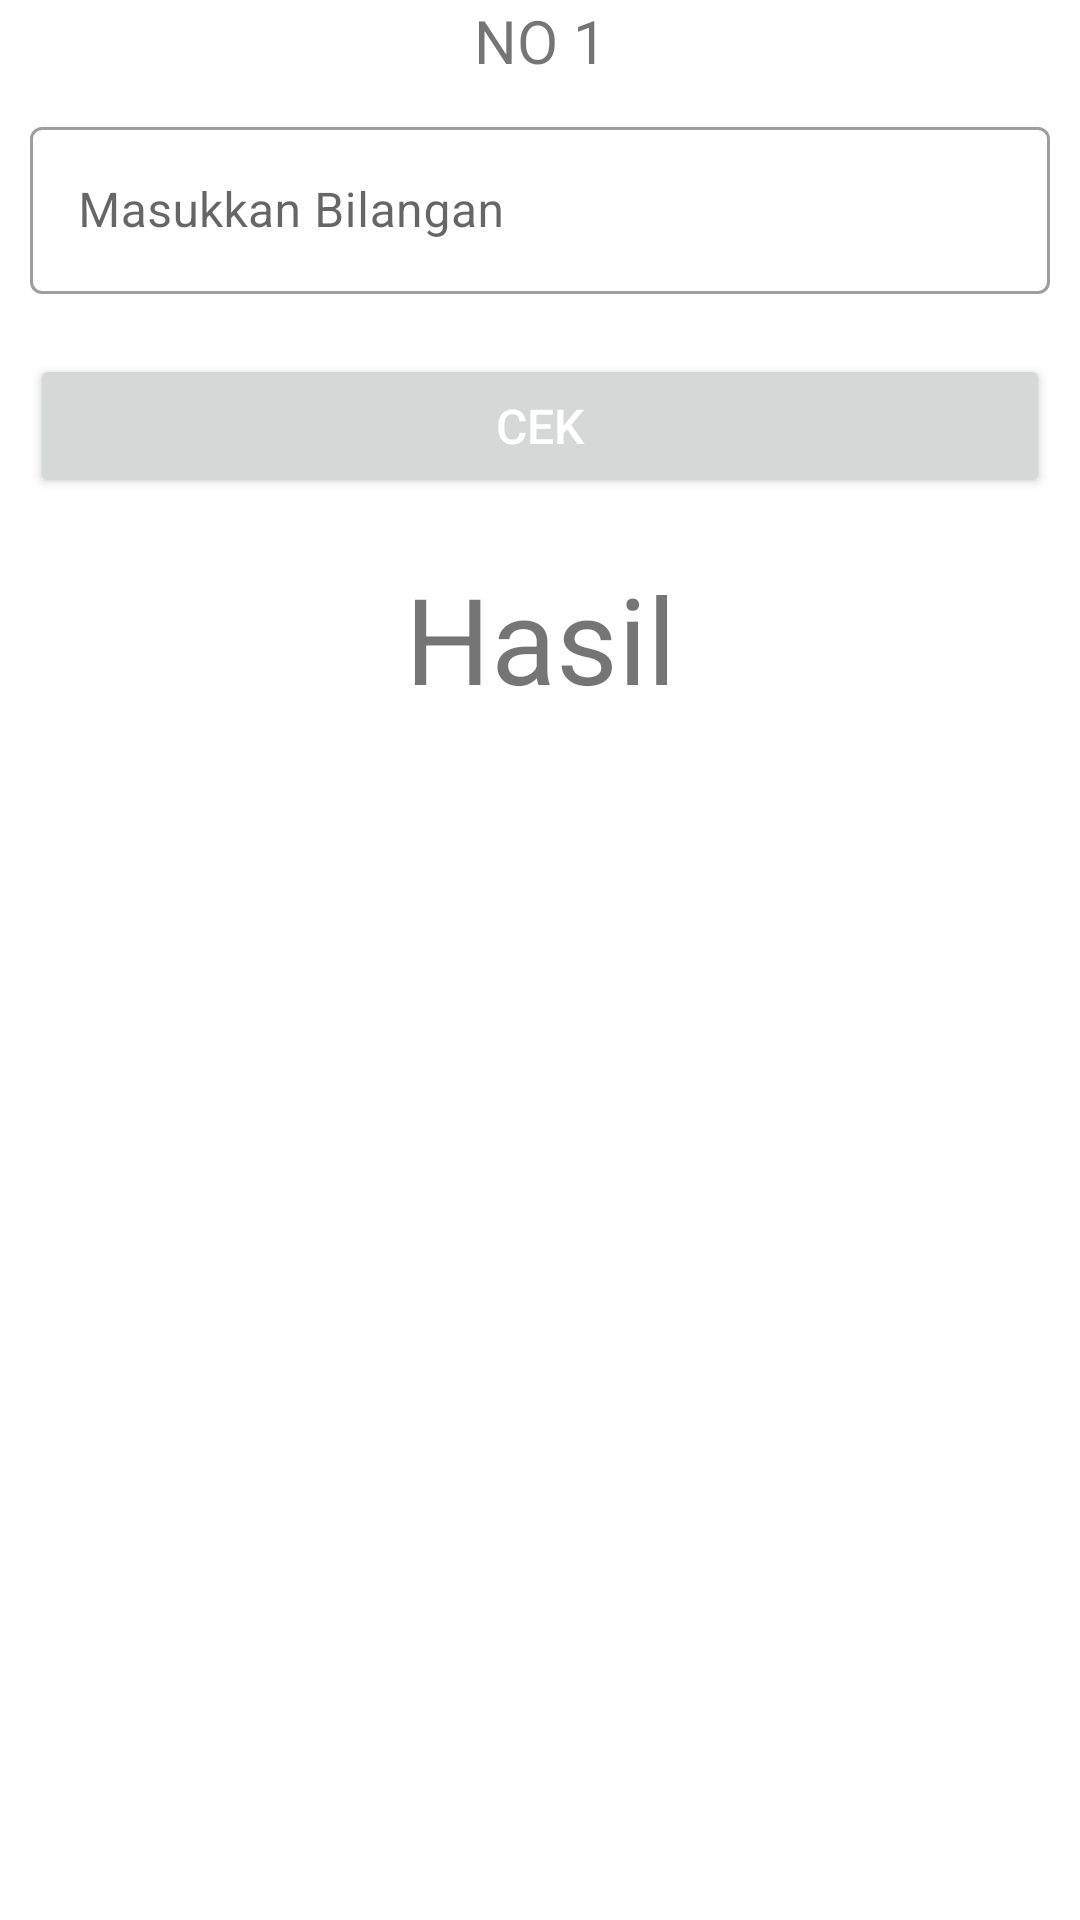

Produce the Android XML layout that renders to this screen, including the resource entries it uses.
<!-- AndroidManifest.xml: application theme Theme.No1Tes -->
<!-- res/layout/activity_no1.xml -->
<?xml version="1.0" encoding="utf-8"?>
<LinearLayout xmlns:android="http://schemas.android.com/apk/res/android"
    xmlns:app="http://schemas.android.com/apk/res-auto"
    xmlns:tools="http://schemas.android.com/tools"
    android:layout_width="match_parent"
    android:layout_height="match_parent"
    android:layout_margin="16dp"
    android:orientation="vertical"
    tools:context=".No1">

    <TextView
        android:layout_width="match_parent"
        android:layout_height="wrap_content"
        android:text="NO 1"
        android:textAlignment="center"
        android:textSize="20sp" />

    <com.google.android.material.textfield.TextInputLayout
        android:layout_width="match_parent"
        android:layout_height="wrap_content"
        android:layout_margin="10dp"
        style="@style/Widget.MaterialComponents.TextInputLayout.OutlinedBox">

        <com.google.android.material.textfield.TextInputEditText
            android:id="@+id/edtBilangan"
            android:layout_width="match_parent"
            android:layout_height="wrap_content"
            android:hint="Masukkan Bilangan"
            android:textSize="16sp"
            android:inputType="number"
            android:fontFamily="sans-serif"
            android:textColor="#000000"
            />

    </com.google.android.material.textfield.TextInputLayout>

    <Button
        android:id="@+id/btn_cek"
        android:layout_marginTop="16dp"
        android:layout_width="match_parent"
        android:layout_height="wrap_content"
        android:text="CEK"
        android:textSize="16sp"
        android:layout_margin="10dp"
        android:textColor="#fff" />
    <TextView
        android:id="@+id/tv_hasil"
        android:layout_width="match_parent"
        android:layout_height="wrap_content"
        android:textSize="40sp"
        android:text="Hasil"
        android:gravity="center"
        android:layout_margin="10dp"/>
</LinearLayout>
<!-- resources referenced by this layout -->
<resources>
  <style name="Theme.No1Tes" parent="Theme.MaterialComponents.DayNight.DarkActionBar">
          
          <item name="colorPrimary">@color/purple_500</item>
          <item name="colorPrimaryVariant">@color/purple_700</item>
          <item name="colorOnPrimary">@color/white</item>
          
          <item name="colorSecondary">@color/teal_200</item>
          <item name="colorSecondaryVariant">@color/teal_700</item>
          <item name="colorOnSecondary">@color/black</item>
          
          <item name="android:statusBarColor" tools:targetApi="l">?attr/colorPrimaryVariant</item>
          
      </style>
  <!-- not gathered from this repository: default colours our renderer supplied (Android Studio template values) -->
  <color name="purple_500">#FF6200EE</color>
  <color name="purple_700">#FF3700B3</color>
  <color name="teal_200">#FF03DAC5</color>
  <color name="teal_700">#FF018786</color>
  <color name="black">#FF000000</color>
  <color name="white">#FFFFFFFF</color>
</resources>
